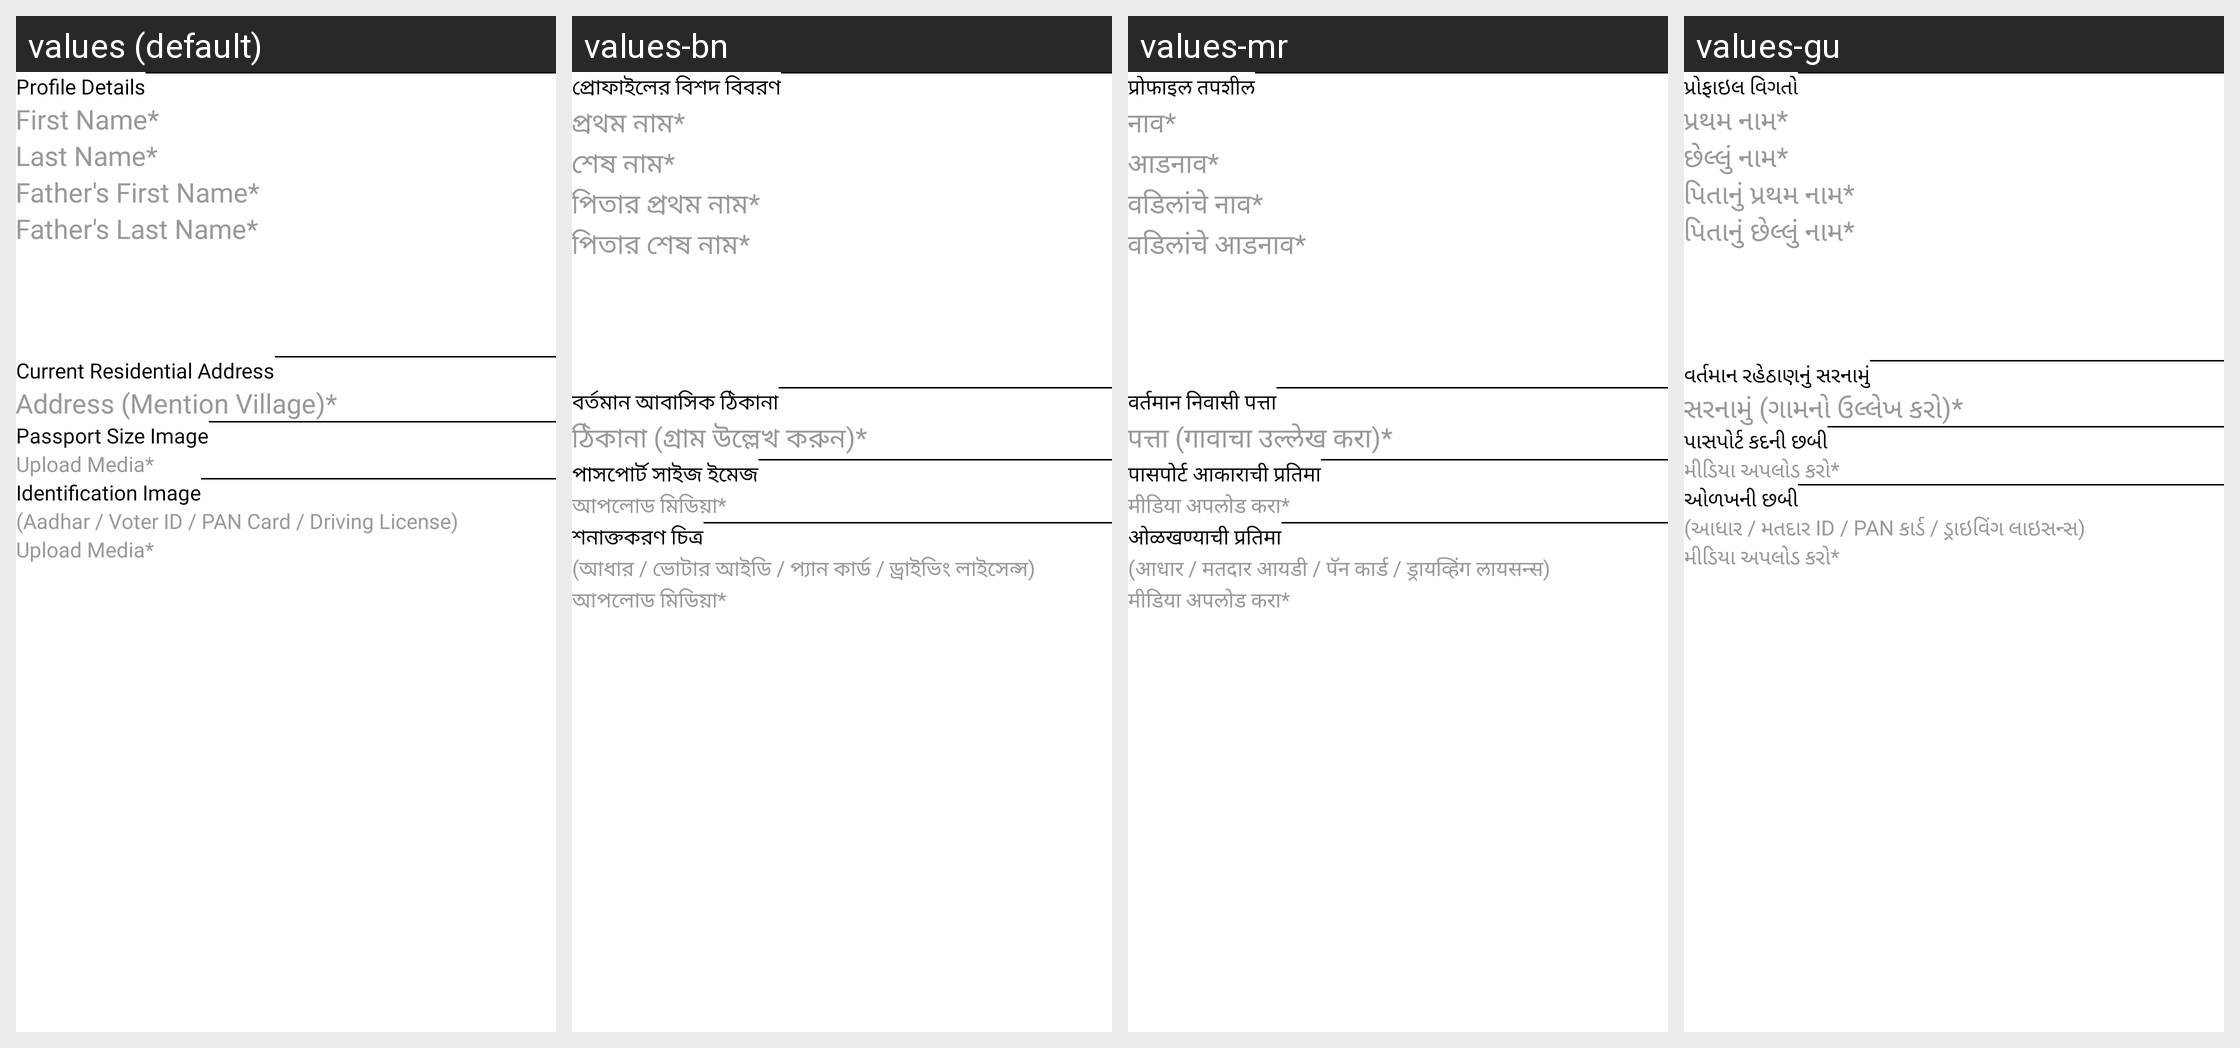

This grid shows one Android layout under several languages. Give, for every string resource on the screen, its name, the default text and each shown locale's text.
Android screen res/layout/register1.xml rendered under 4 locales, left to right: values (default), values-bn, values-mr, values-gu. Device: Nexus 5 (rendered at 1080×1920; each locale shown at half size, 540×960, under a caption strip naming it); theme Theme.StreetSaarthi.
Other locales in the repository, not shown: values-as, values-hi, values-kn, values-ml, values-pa, values-ta, values-te, values-ur.
Strings drawn on this screen, with the default value and each locale's value (text and hints the layout hard-codes, and strings that could not be matched under every locale, appear in the picture but are not listed):

profile_details
  values: Profile Details
  values-bn: প্রোফাইলের বিশদ বিবরণ
  values-mr: प्रोफाइल तपशील
  values-gu: પ્રોફાઇલ વિગતો

first_nameStar
  values: First Name*
  values-bn: প্রথম নাম*
  values-mr: नाव*
  values-gu: પ્રથમ નામ*

last_nameStar
  values: Last Name*
  values-bn: শেষ নাম*
  values-mr: आडनाव*
  values-gu: છેલ્લું નામ*

father_s_first_nameStar
  values: Father's First Name*
  values-bn: পিতার প্রথম নাম*
  values-mr: वडिलांचे नाव*
  values-gu: પિતાનું પ્રથમ નામ*

father_s_last_nameStar
  values: Father's Last Name*
  values-bn: পিতার শেষ নাম*
  values-mr: वडिलांचे आडनाव*
  values-gu: પિતાનું છેલ્લું નામ*

current_residential_address
  values: Current Residential Address
  values-bn: বর্তমান আবাসিক ঠিকানা
  values-mr: वर्तमान निवासी पत्ता
  values-gu: વર્તમાન રહેઠાણનું સરનામું

address_mention_villageStar
  values: Address (Mention Village)*
  values-bn: ঠিকানা (গ্রাম উল্লেখ করুন)*
  values-mr: पत्ता (गावाचा उल्लेख करा)*
  values-gu: સરનામું (ગામનો ઉલ્લેખ કરો)*

passport_size_image
  values: Passport Size Image
  values-bn: পাসপোর্ট সাইজ ইমেজ
  values-mr: पासपोर्ट आकाराची प्रतिमा
  values-gu: પાસપોર્ટ કદની છબી

upload_mediaStar
  values: Upload Media*
  values-bn: আপলোড মিডিয়া*
  values-mr: मीडिया अपलोड करा*
  values-gu: મીડિયા અપલોડ કરો*

identification_image
  values: Identification Image
  values-bn: শনাক্তকরণ চিত্র
  values-mr: ओळखण्याची प्रतिमा
  values-gu: ઓળખની છબી

aadhar_voter_id_pan_card_driving_license
  values: (Aadhar / Voter ID / PAN Card / Driving License)
  values-bn: (আধার / ভোটার আইডি / প্যান কার্ড / ড্রাইভিং লাইসেন্স)
  values-mr: (आधार / मतदार आयडी / पॅन कार्ड / ड्रायव्हिंग लायसन्स)
  values-gu: (આધાર / મતદાર ID / PAN કાર્ડ / ડ્રાઇવિંગ લાઇસન્સ)
